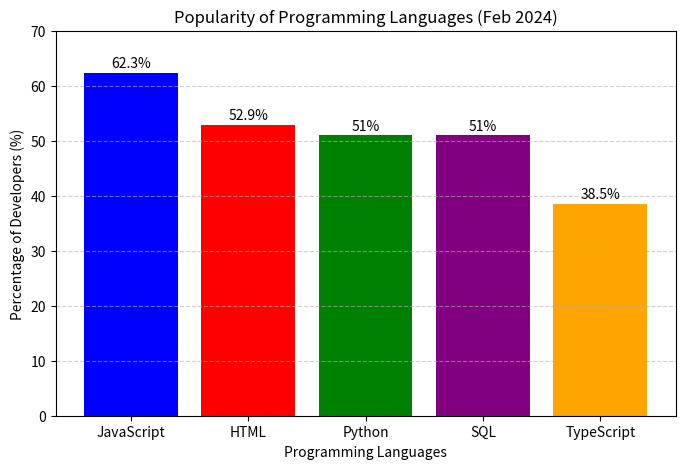

The script that saved this image:
import matplotlib.pyplot as plt

# 1. 创建字典存储编程语言及其使用比例
language_usage = {
    "JavaScript": 62.3,
    "HTML": 52.9,
    "Python": 51,
    "SQL": 51,
    "TypeScript": 38.5
}

# 2. 绘制柱状图
plt.figure(figsize=(8, 5))  # 设置图表大小
plt.bar(language_usage.keys(), language_usage.values(), color=['blue', 'red', 'green', 'purple', 'orange'])

# 设置图表标题和标签
plt.xlabel("Programming Languages")
plt.ylabel("Percentage of Developers (%)")
plt.title("Popularity of Programming Languages (Feb 2024)")

# 显示具体数值
for i, v in enumerate(language_usage.values()):
    plt.text(i, v + 1, f"{v}%", ha='center', fontsize=10)

plt.ylim(0, 70)  # 设置 y 轴范围
plt.grid(axis='y', linestyle='--', alpha=0.6)  # 添加网格线
plt.show()  # 显示图表

# 3. 查询某种语言的使用率
query_language = "Python"  # <- 修改此变量以查询其他语言
if query_language in language_usage:
    print(f"The percentage of developers who use {query_language} is {language_usage[query_language]}%.")
else:
    print("Language not found in the dataset.")